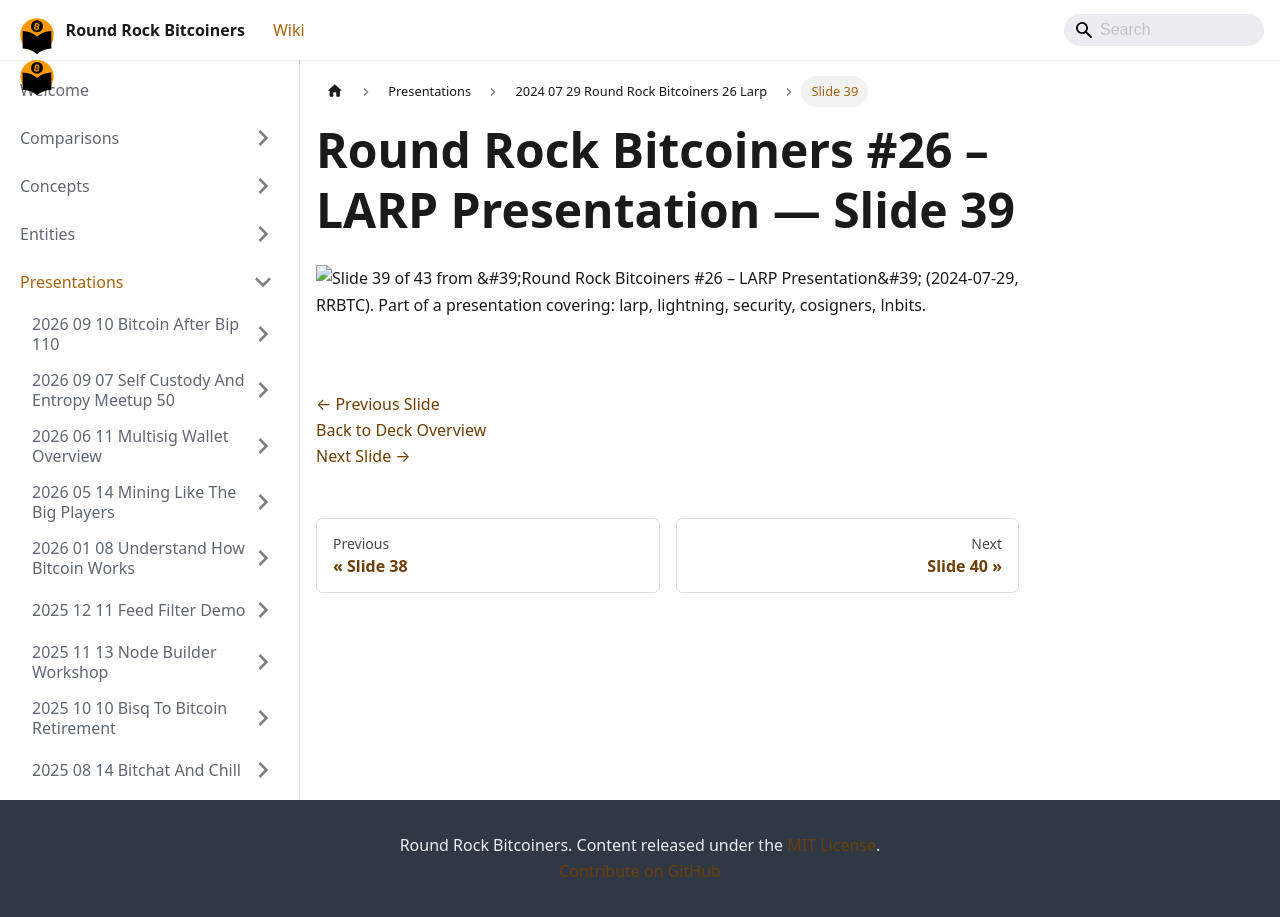

repository: jason-me/rrbtc-wiki · page: presentations/2024-07-29-round-rock-bitcoiners-26-larp/slide-039/index.html · generator: docusaurus

---
title: "Slide 39 of 43 - Round Rock Bitcoiners #26 – LARP Presentation"
sidebar_label: "Slide 39"
pagination_next: "presentations/2024-07-29-round-rock-bitcoiners-26-larp/slide-040"
pagination_prev: "presentations/2024-07-29-round-rock-bitcoiners-26-larp/slide-038"
---

# Round Rock Bitcoiners #26 – LARP Presentation — Slide 39

![Slide 39 of 43 from 'Round Rock Bitcoiners #26 – LARP Presentation' (2024-07-29, RRBTC). Part of a presentation covering: larp, lightning, security, cosigners, lnbits.](/img/slides/2024-07-29-round-rock-bitcoiners-26-larp/slide_038.jpg)

<br/>
<br/>

[← Previous Slide](/presentations/2024-07-29-round-rock-bitcoiners-26-larp/slide-038)  
[Back to Deck Overview](/presentations/2024-07-29-round-rock-bitcoiners-26-larp/)  
[Next Slide →](/presentations/2024-07-29-round-rock-bitcoiners-26-larp/slide-040)
